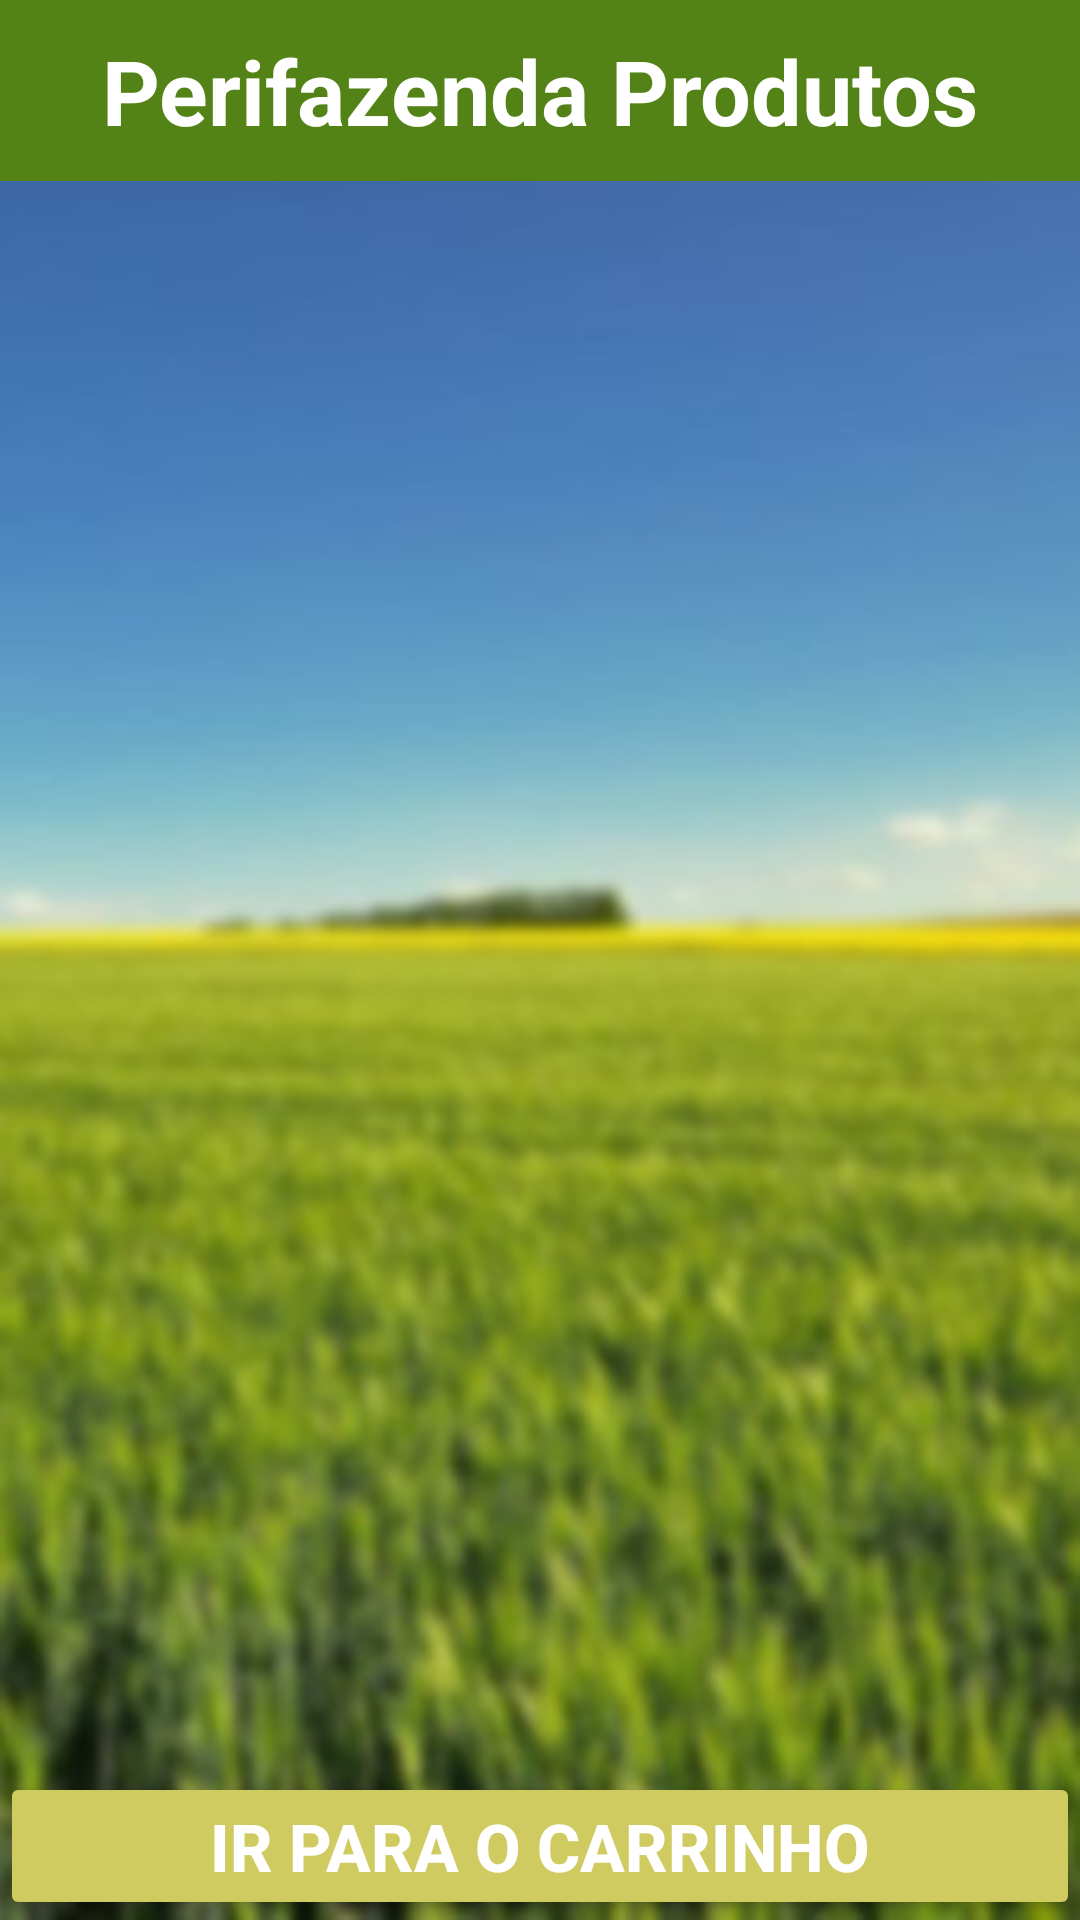

Reconstruct the res/layout file that produces this screen, plus the resources it refers to.
<!-- AndroidManifest.xml: application theme Theme.MobilePerifazenda -->
<!-- res/layout/activity_produtos.xml -->
<?xml version="1.0" encoding="utf-8"?>
<LinearLayout xmlns:android="http://schemas.android.com/apk/res/android"
    xmlns:app="http://schemas.android.com/apk/res-auto"
    xmlns:tools="http://schemas.android.com/tools"
    android:id="@+id/main"
    android:layout_width="match_parent"
    android:layout_height="match_parent"
    tools:context=".ProdutosActivity"
    android:background="@drawable/backgroundtelasiniciais16x9"
    android:orientation="vertical"
    android:paddingBottom="-10dp">


    <TextView
        android:layout_width="match_parent"
        android:layout_height="wrap_content"
        android:background="@color/VerdePerifazenda"
        android:gravity="center"
        android:padding="10dp"
        android:text="Perifazenda Produtos"
        android:textColor="@color/white"
        android:textSize="30sp"
        android:textStyle="bold"></TextView>



    <androidx.recyclerview.widget.RecyclerView

        android:id="@+id/recyclerViewProdutos"
        android:layout_width="match_parent"
        android:layout_height="0dp"
        android:layout_weight="1"
        />

    <Button
        android:id="@+id/buttonIrAoCarrinho"
        android:layout_width="match_parent"
        android:layout_height="wrap_content"
        android:layout_gravity="center"
        android:backgroundTint="@color/begePerifazenda"
        android:text="Ir para o carrinho"
        android:textColor="@color/white"
        android:textStyle="bold"
        android:textSize="22sp" />

</LinearLayout>
<!-- resources referenced by this layout -->
<resources>
  <color name="VerdePerifazenda">#538317</color>
  <color name="begePerifazenda">#CFCB61</color>
  <color name="white">#FFFFFFFF</color>
  <!-- drawable backgroundtelasiniciais16x9: jpg bitmap (drawable, 25734 bytes) -->
  <style name="Theme.MobilePerifazenda" parent="Base.Theme.MobilePerifazenda" />
  <style name="Base.Theme.MobilePerifazenda" parent="Theme.Material3.DayNight.NoActionBar">
          
          
      </style>
</resources>
